Run: headless pygame with SDL's dummy video driver; simulated clock (each Clock.tick advances the game by its frame time, no real sleeping); random seed 0; keys injected as events and as key.get_pressed() state; mouse plan: one left click at the window centre at the start of phase 2, then a move to the lower-right quarter at the start of phase 3.
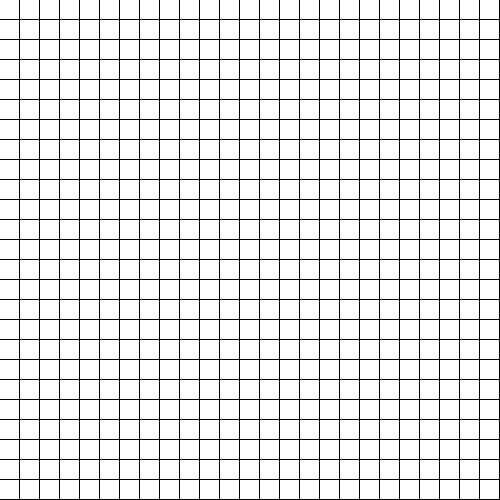
Frame 1 of 4 · flips 1–60 · no input
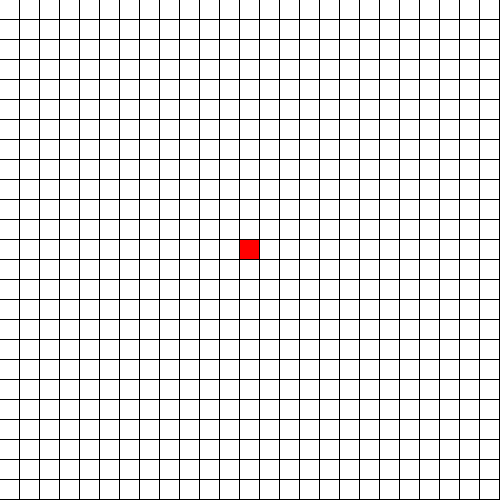
Frame 2 of 4 · flips 61–180 · clicked the window centre · tapped SPACE, RETURN · held RIGHT (→), D
Frame 3 of 4 · flips 181–300 · moved the mouse to the lower-right quarter · held DOWN (↓), S · screen unchanged from frame 2, image omitted
Frame 4 of 4 · flips 301–420 · held LEFT (←), A, UP (↑), W · screen unchanged from frame 3, image omitted

The pygame program that drew these frames:

import pygame, sys, random as rd

pygame.init()
clock = pygame.time.Clock()

WIDTH, HEIGHT, TILESIZE = 500,500,20 
screen = pygame.display.set_mode((WIDTH, HEIGHT))
pygame.display.set_caption("Tile Wave Effect")

class Tile(pygame.sprite.Sprite):
    def __init__(self, x, y, color, outline="black"):
        super().__init__()
        self.color = color
        self.outline = outline
        self.image = pygame.Surface((TILESIZE,TILESIZE))
        self.image.fill(outline)
        self.image.fill(color, self.image.get_rect().inflate(-1,-1))
        self.rect = self.image.get_rect(topleft=(x,y))

    def changeColor(self, color):
        self.image.fill(color, self.image.get_rect().inflate(-1,-1))
        self.color = color

tiles = pygame.sprite.Group()
for indY in range(0,HEIGHT,TILESIZE):
    for indX in range(0,WIDTH,TILESIZE):
        tiles.add(Tile(indX,indY,"white"))

while 1:
    for event in pygame.event.get():
        if event.type == pygame.QUIT:
            pygame.quit()
            sys.exit()

        if event.type == pygame.MOUSEBUTTONDOWN:
            for tile in tiles.sprites():
                if tile.rect.collidepoint(pygame.mouse.get_pos()):
                    tile.changeColor("red")
                    break

    tiles.draw(screen)
    pygame.display.flip()
    clock.tick()
#not finished
